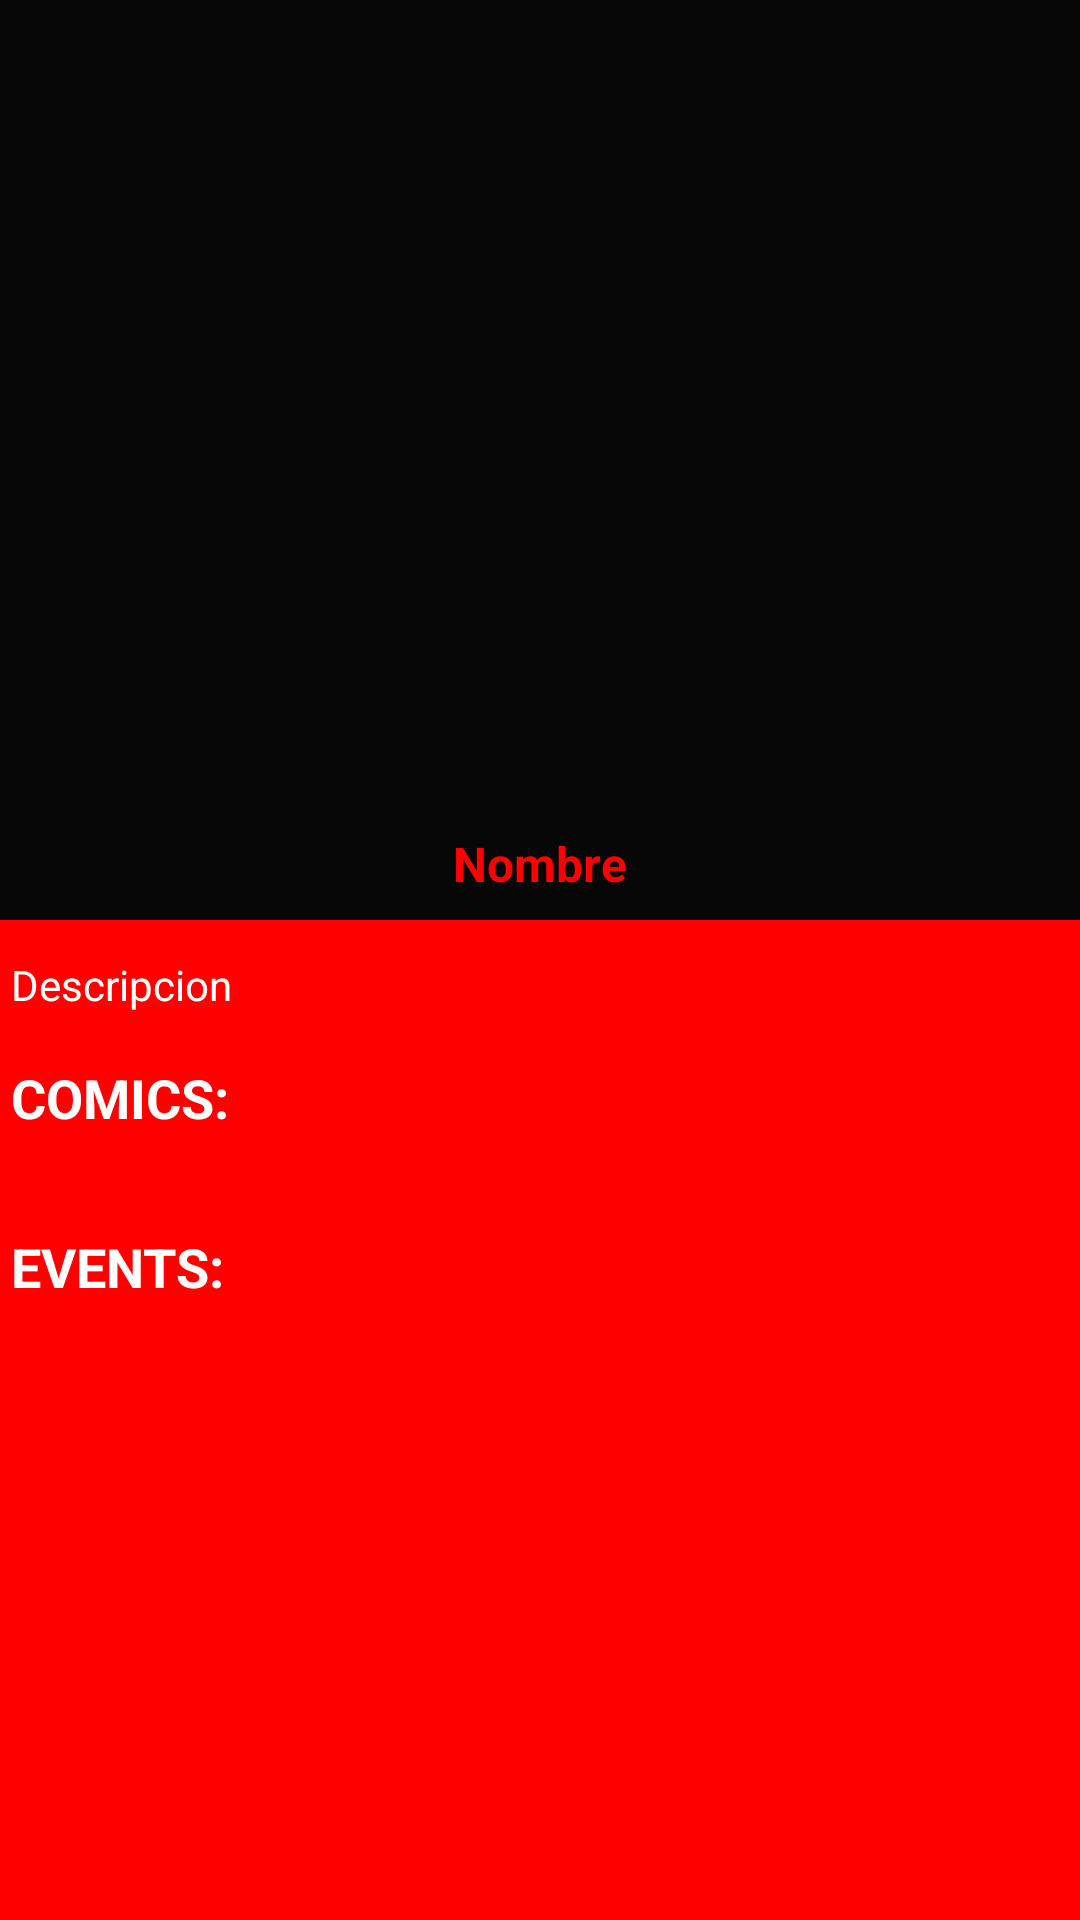

Android layout source for this screen:
<!-- AndroidManifest.xml: application theme Theme.Marvel -->
<!-- res/layout/activity_detail.xml -->
<?xml version="1.0" encoding="utf-8"?>
<androidx.constraintlayout.widget.ConstraintLayout xmlns:android="http://schemas.android.com/apk/res/android"
    xmlns:app="http://schemas.android.com/apk/res-auto"
    xmlns:tools="http://schemas.android.com/tools"
    android:layout_width="match_parent"
    android:layout_height="match_parent"
    android:background="#000000"
    tools:context=".DetailActivity">

    <LinearLayout
        android:id="@+id/linearLayout"
        android:layout_width="match_parent"
        android:layout_height="wrap_content"
        android:background="#070707"
        android:orientation="vertical">

        <ImageView
            android:id="@+id/imageView"
            android:layout_width="249dp"
            android:layout_height="221dp"
            android:layout_gravity="center"
            android:layout_marginTop="32dp"
            tools:srcCompat="@tools:sample/avatars" />

        <TextView
            android:id="@+id/NombreTextView"
            android:layout_width="wrap_content"
            android:layout_height="wrap_content"
            android:layout_gravity="center"
            android:layout_marginTop="24dp"
            android:layout_marginBottom="8dp"
            android:text="Nombre"
            android:textColor="#FF0000"
            android:textSize="16sp"
            android:textStyle="bold" />

    </LinearLayout>

    <ScrollView
        android:layout_width="417dp"
        android:layout_height="0dp"
        android:background="#FF0000"
        app:layout_constraintBottom_toBottomOf="parent"
        app:layout_constraintEnd_toEndOf="parent"
        app:layout_constraintStart_toStartOf="parent"
        app:layout_constraintTop_toBottomOf="@+id/linearLayout">

        <LinearLayout
            android:layout_width="match_parent"
            android:layout_height="wrap_content"
            android:background="#FF0000"
            android:orientation="vertical">

            <TextView
                android:id="@+id/DescripcionTextView"
                android:layout_width="338dp"
                android:layout_height="wrap_content"
                android:layout_marginStart="32dp"
                android:layout_marginTop="12dp"
                android:layout_marginEnd="80dp"
                android:text="Descripcion"
                android:textColor="#FFFFFF" />

            <TextView
                android:id="@+id/textView"
                android:layout_width="wrap_content"
                android:layout_height="wrap_content"
                android:layout_marginStart="32dp"
                android:layout_marginTop="16dp"
                android:text="COMICS:"
                android:textColor="#FFFFFF"
                android:textSize="18sp"
                android:textStyle="bold" />

            <TextView
                android:id="@+id/comicsTextView"
                android:layout_width="match_parent"
                android:layout_height="wrap_content"
                android:layout_marginStart="32dp"
                android:layout_marginTop="32dp"
                android:layout_marginBottom="32dp"
                android:text="No hay ningun comic registrado"
                android:textColor="#FFFFFF"
                android:textSize="20sp"
                android:visibility="gone" />

            <androidx.recyclerview.widget.RecyclerView
                android:id="@+id/my_recycler_view"
                android:layout_width="match_parent"
                android:layout_height="match_parent"
                android:layout_marginStart="8dp"
                android:layout_marginTop="16dp"
                android:layout_marginEnd="8dp">

            </androidx.recyclerview.widget.RecyclerView>

            <TextView
                android:id="@+id/textView2"
                android:layout_width="match_parent"
                android:layout_height="wrap_content"
                android:layout_marginStart="32dp"
                android:layout_marginTop="16dp"
                android:text="EVENTS:"
                android:textColor="#FFFFFF"
                android:textSize="18sp"
                android:textStyle="bold" />

            <TextView
                android:id="@+id/eventosTextView"
                android:layout_width="match_parent"
                android:layout_height="wrap_content"
                android:layout_marginStart="32dp"
                android:layout_marginTop="32dp"
                android:layout_marginBottom="32dp"
                android:text="No hay ningun evento registrado"
                android:textColor="#FFFFFF"
                android:textSize="20sp"
                android:visibility="gone" />

            <androidx.recyclerview.widget.RecyclerView
                android:id="@+id/my_recycler_view2"
                android:layout_width="match_parent"
                android:layout_height="250dp"
                android:layout_marginStart="8dp"
                android:layout_marginTop="16dp"
                android:layout_marginEnd="8dp"
                android:layout_marginBottom="32dp">

            </androidx.recyclerview.widget.RecyclerView>

        </LinearLayout>
    </ScrollView>

</androidx.constraintlayout.widget.ConstraintLayout>
<!-- resources referenced by this layout -->
<resources>
  <style name="Theme.Marvel" parent="Theme.MaterialComponents.DayNight.DarkActionBar">
          
          <item name="colorPrimary">@color/purple_500</item>
          <item name="colorPrimaryVariant">@color/purple_700</item>
          <item name="colorOnPrimary">@color/black</item>
          
          <item name="colorSecondary">@color/teal_200</item>
          <item name="colorSecondaryVariant">@color/teal_700</item>
          <item name="colorOnSecondary">@color/black</item>
          
          <item name="android:statusBarColor" targetApi="l">?attr/colorPrimaryVariant</item>
          
          <item name="windowActionBar">false</item>
          <item name="windowNoTitle">true</item>
          <item name="android:windowSplashScreenAnimatedIcon">@drawable/download</item>
          <item name="android:windowSplashScreenBackground">@color/purple_700</item>
  
      </style>
  <color name="purple_500">#6C1313</color>
  <color name="purple_700">#CA0B0B</color>
  <color name="black">#FF000000</color>
  <color name="teal_200">#FF03DAC5</color>
  <color name="teal_700">#FF018786</color>
</resources>
